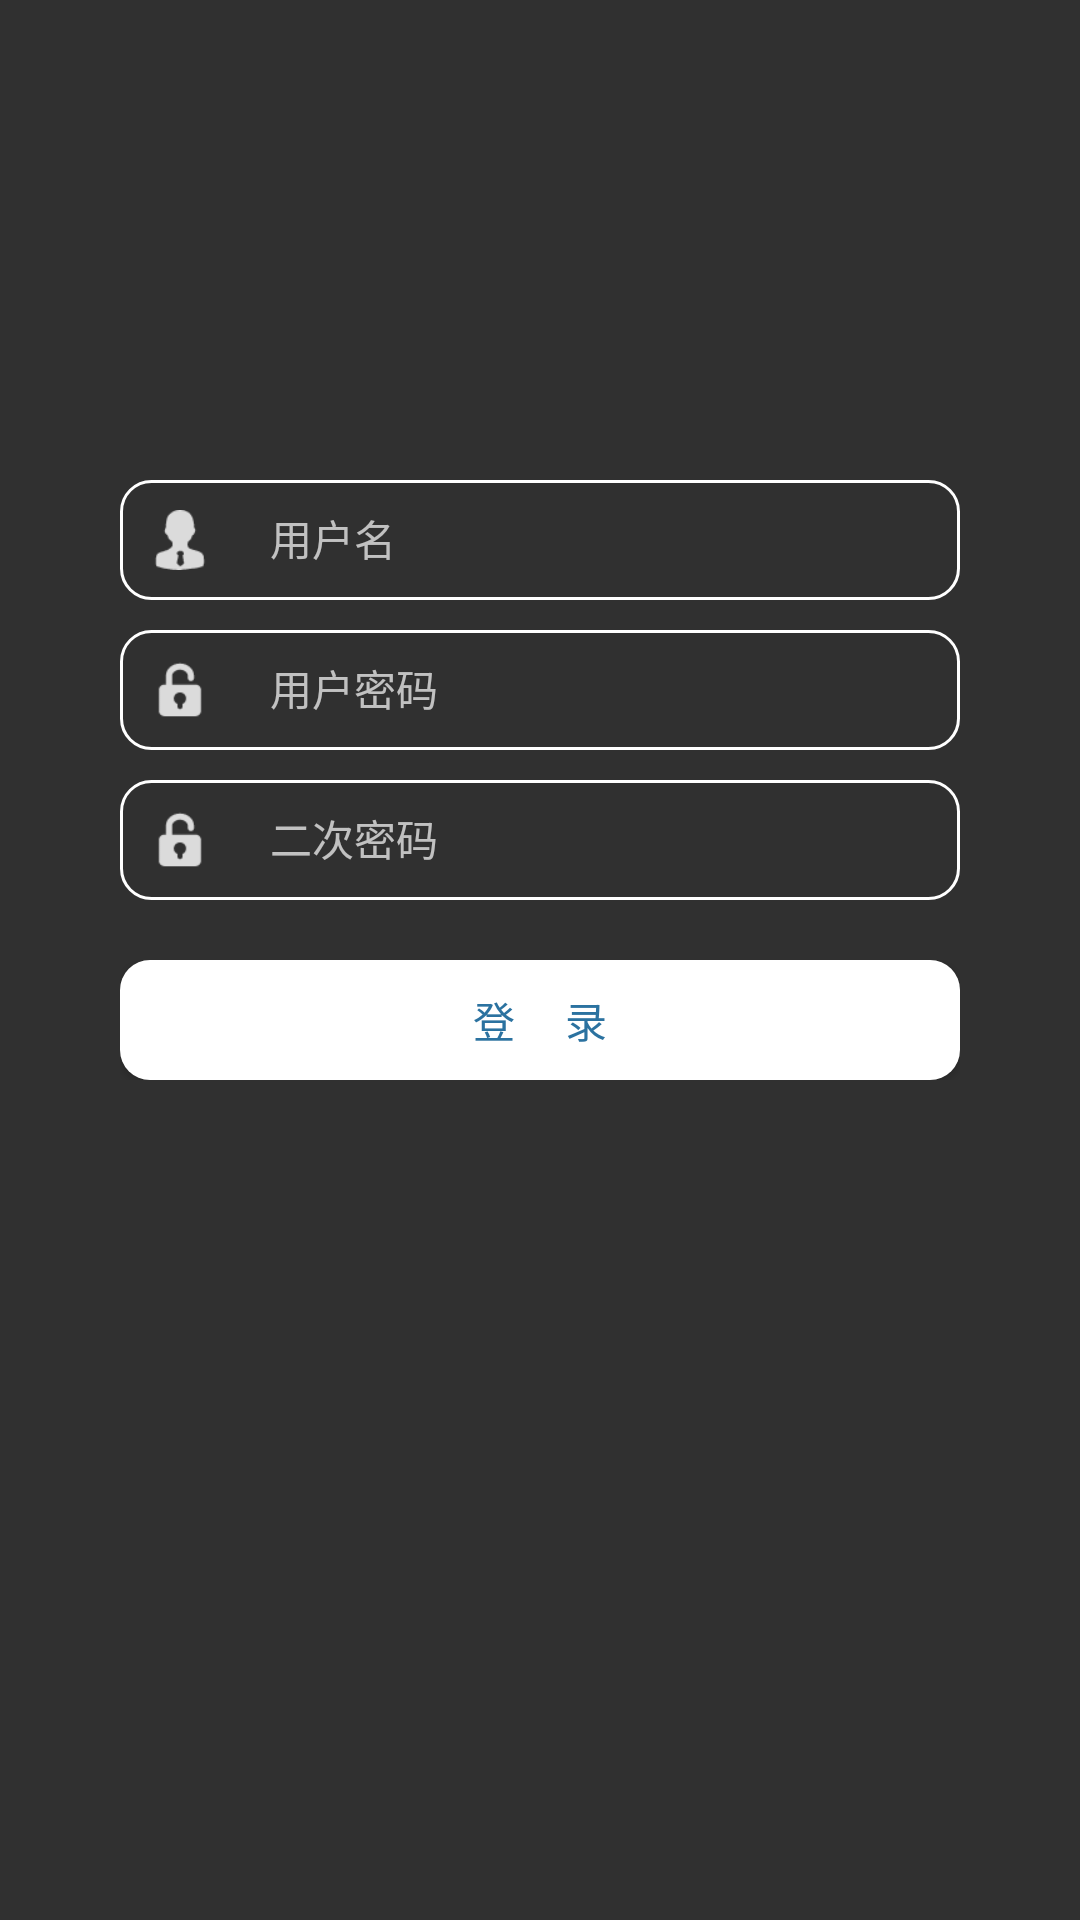

Write the Android layout XML for this screen, with the resource values it uses.
<!-- AndroidManifest.xml: application theme Theme.AppCompat.NoActionBar -->
<!-- res/layout/activity_login2.xml -->
<?xml version="1.0" encoding="utf-8"?>
<LinearLayout xmlns:android="http://schemas.android.com/apk/res/android"
    xmlns:tools="http://schemas.android.com/tools"
    android:id="@+id/activity_login2"
    android:layout_width="match_parent"
    android:layout_height="match_parent"
    android:orientation="vertical"
    android:background="@drawable/log2_bac"
    tools:context="com.example.administrator.login.com.example.login.Login2">
    <LinearLayout
        android:layout_width="300dip"
        android:layout_height="wrap_content"
        android:layout_gravity="center"
        android:layout_marginTop="150dip"
        android:orientation="vertical">

        <LinearLayout
            android:layout_width="match_parent"
            android:layout_height="40dip"
            android:layout_marginLeft="10dip"
            android:layout_marginRight="10dip"
            android:layout_marginTop="10dip"
            android:gravity="center"
            android:background="@drawable/log2_edit_user"
            android:orientation="horizontal" >

            <ImageView
                android:layout_marginLeft="10dip"
                android:layout_width="20dip"
                android:layout_height="20dip"
                android:background="@drawable/log2_username" />

            <EditText
                android:layout_width="match_parent"
                android:layout_height="40dip"
                android:textSize="14sp"
                android:layout_marginLeft="20dip"
                android:background="@null"
                android:drawableBottom="@drawable/log2_edit_1"
                android:hint="用户名" />
        </LinearLayout>
        <LinearLayout
            android:layout_width="match_parent"
            android:layout_height="40dip"
            android:layout_marginLeft="10dip"
            android:layout_marginRight="10dip"
            android:layout_marginTop="10dip"
            android:gravity="center"
            android:background="@drawable/log2_edit_user"
            android:orientation="horizontal" >

            <ImageView
                android:layout_marginLeft="10dip"
                android:layout_width="20dip"
                android:layout_height="20dip"
                android:background="@drawable/log2_password" />

            <EditText
                android:layout_width="match_parent"
                android:layout_height="40dip"
                android:textSize="14sp"
                android:layout_marginLeft="20dip"
                android:background="@null"
                android:password="true"
                android:drawableBottom="@drawable/log2_edit_1"
                android:hint="用户密码" />
        </LinearLayout>
        <LinearLayout
            android:layout_width="match_parent"
            android:layout_height="40dip"
            android:layout_marginLeft="10dip"
            android:layout_marginRight="10dip"
            android:layout_marginTop="10dip"
            android:gravity="center"
            android:background="@drawable/log2_edit_user"
            android:orientation="horizontal" >

            <ImageView
                android:layout_marginLeft="10dip"
                android:layout_width="20dip"
                android:layout_height="20dip"
                android:background="@drawable/log2_password" />

            <EditText
                android:layout_width="match_parent"
                android:layout_height="40dip"
                android:textSize="14sp"
                android:layout_marginLeft="20dip"
                android:background="@null"
                android:password="true"
                android:drawableBottom="@drawable/log2_edit_1"
                android:hint="二次密码" />
        </LinearLayout>
        <LinearLayout
            android:layout_width="match_parent"
            android:layout_height="40dip"
            android:layout_marginLeft="10dip"
            android:layout_marginRight="10dip"
            android:layout_marginTop="20dip"
            android:gravity="center"

            android:orientation="horizontal" >

            <Button
                android:layout_width="match_parent"
                android:layout_height="40dip"
                android:text="登     录"
                android:textColor="#2B72A0"
                android:background="@drawable/log2_btn_bac"/>


        </LinearLayout>


    </LinearLayout>

</LinearLayout>
<!-- resources referenced by this layout -->
<resources>
  <!-- drawable log2_btn_bac (drawable) -->
  <?xml version="1.0" encoding="utf-8"?>
  <shape xmlns:android="http://schemas.android.com/apk/res/android">
      <corners android:radius="10dip" />
      <solid android:color="#ffffff" />
  </shape>
  <!-- drawable log2_edit_1 (drawable) -->
  <?xml version="1.0" encoding="utf-8"?>
  <shape xmlns:android="http://schemas.android.com/apk/res/android" >
      <corners android:radius="0dip"/>
      <size android:width="1000dip"
          android:height="1dip"/>
      <solid android:color="#00000000"/>
  </shape>
  <!-- drawable log2_edit_user (drawable) -->
  <?xml version="1.0" encoding="utf-8"?>
  <shape xmlns:android="http://schemas.android.com/apk/res/android" >
      <corners android:radius="10dip"
          />
      <solid android:color="#00000000"/>
      <stroke android:width="1dip"
          android:color="#ffffff"/>
  
  </shape>
  <!-- drawable log2_password: png bitmap (drawable, 824 bytes) -->
  <!-- drawable log2_username: png bitmap (drawable, 971 bytes) -->
</resources>
